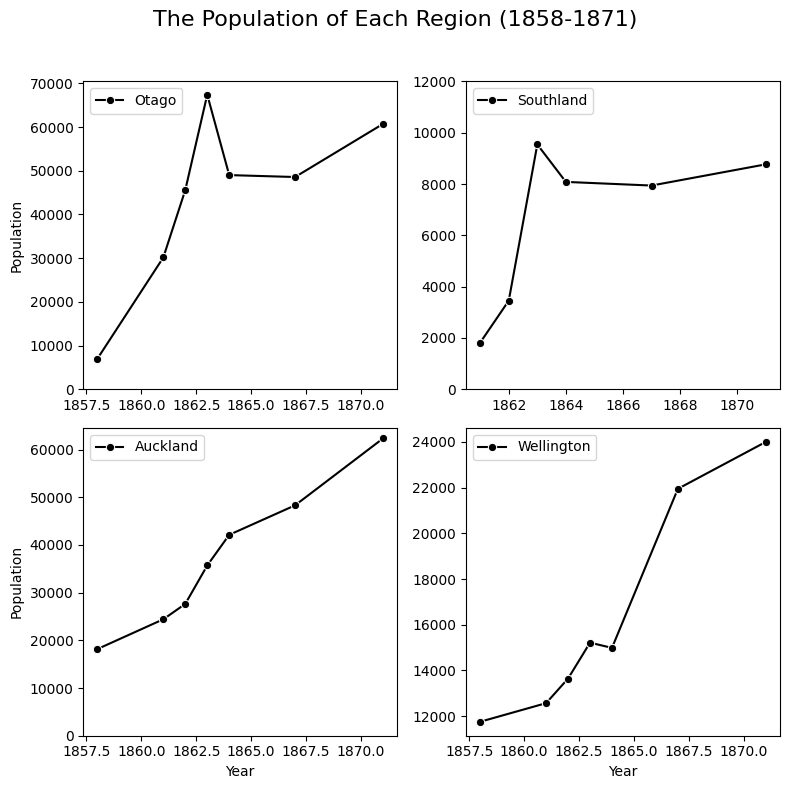

Write Python code to recreate this figure.
import seaborn as sns
import matplotlib.pyplot as plt
import pandas as pd

#書体をTimes New Romanに
plt.rcParams['font.family'] = 'Times New Roman'

#データフレームの作成
data=pd.DataFrame({
    'Year':[1858, 1861, 1862, 1863, 1864, 1867, 1871],
    'Otago':[6995, 30163, 45588, 67420, 49019, 48577, 60722],
    'Southland':[None, 1820, 3455, 9545, 8085, 7943, 8769],
    'Auckland':[18177, 24420, 27644, 35703, 42132, 48321, 62335],
    'Wellington':[11753, 12566, 13643, 15214, 14987, 21950, 24001]
})

# 図の作成
fig, ax = plt.subplots(2, 2, figsize=(8, 8))  # 縦横の比率

# 各サブプロットにlineplotを描画
sns.lineplot(x='Year', y='Otago', data=data, color='black', marker='o', ax=ax[0, 0], label='Otago')
sns.lineplot(x='Year', y='Southland', data=data, color='black', marker='o', ax=ax[0, 1], label='Southland')
sns.lineplot(x='Year', y='Auckland', data=data, color='black', marker='o', ax=ax[1, 0], label='Auckland')
sns.lineplot(x='Year', y='Wellington', data=data, color='black', marker='o', ax=ax[1, 1], label='Wellington')

# 凡例の位置の設定
ax[0, 0].legend(loc='upper left')
ax[0, 1].legend(loc='upper left')
ax[1, 0].legend(loc='upper left')
ax[1, 1].legend(loc='upper left')

#Y軸ラベルの設定
ax[0, 0].set_ylabel('Population')
ax[0, 1].set_ylabel('')
ax[1, 0].set_ylabel('Population')
ax[1, 1].set_ylabel('')

#X軸ラベルの設定
ax[0, 0].set_xlabel('')
ax[0, 1].set_xlabel('')
ax[1, 0].set_xlabel('Year')
ax[1, 1].set_xlabel('Year')

#Y軸の範囲の設定
ax[0,0].set_ylim(0, )
ax[0, 1].set_ylim(0, 12000)
ax[1,0].set_ylim(0,)


# 全体のタイトル
fig.suptitle('The Population of Each Region (1858-1871)', fontsize=16)

# レイアウト調整
plt.tight_layout(rect=[0, 0, 1, 0.96])  # suptitleのスペースを確保

# グラフ表示
plt.show()